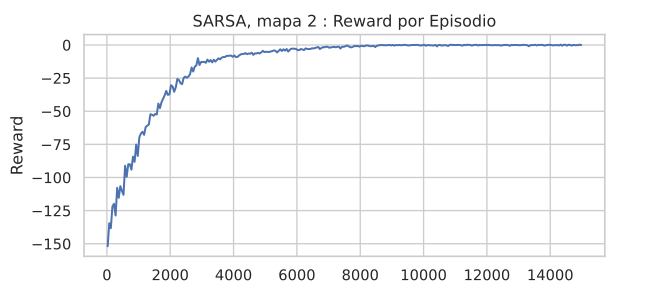

Values plotted in this chart, from the file beside it:
episode, reward, epsilon, done
0, -172.5, 1.0, 0
1, -154.5, 0.9999, 0
2, -11.0, 0.9998, 1
3, -242.5, 0.9997, 0
4, -214.5, 0.9996, 0
5, -173.5, 0.9995, 0
6, -14.0, 0.9994, 1
7, -239.5, 0.9993, 0
8, -57.0, 0.9992, 1
9, -58.0, 0.9991, 1
10, -230.0, 0.999, 1
11, -96.0, 0.9989, 1
12, -71.5, 0.9988, 1
13, -168.5, 0.9987, 0
14, -94.5, 0.9986, 1
15, -86.0, 0.9985, 1
16, -137.5, 0.9984, 0
17, -247.0, 0.9983, 0
18, -167.0, 0.9982, 0
19, -177.5, 0.9981, 0
20, -243.5, 0.998, 0
21, -154.5, 0.9979, 0
22, -125.0, 0.9978, 1
23, -143.5, 0.9977, 1
24, -228.0, 0.9976, 0
25, -128.5, 0.9975, 0
26, -149.0, 0.9974, 1
27, -177.0, 0.9973, 0
28, -177.0, 0.9972, 0
29, -129.5, 0.9971, 1
30, -96.0, 0.997, 1
31, -22.0, 0.9969, 1
32, -162.5, 0.9968, 0
33, -182.5, 0.9967, 0
34, -140.5, 0.9966, 0
35, -165.0, 0.9965, 0
36, -54.0, 0.9964, 1
37, -178.0, 0.9963, 0
38, -122.5, 0.9962, 0
39, -74.5, 0.9961, 1
40, -219.0, 0.996, 0
41, -179.0, 0.9959, 0
42, -182.0, 0.9958, 0
43, -158.5, 0.9957, 0
44, -264.0, 0.9956, 0
45, -354.0, 0.9955, 0
46, -138.0, 0.9954, 0
47, -185.5, 0.9953, 1
48, -199.0, 0.9952, 0
49, -49.5, 0.9951, 1
50, -37.0, 0.995, 1
51, -52.0, 0.9949, 1
52, -133.0, 0.9948, 0
53, -156.5, 0.9947, 0
54, -133.5, 0.9946, 0
55, -75.0, 0.9945, 1
56, -162.5, 0.9944, 0
57, -145.0, 0.9943, 0
58, -125.5, 0.9942, 0
59, -257.0, 0.9941, 1
... 14,940 more rows
